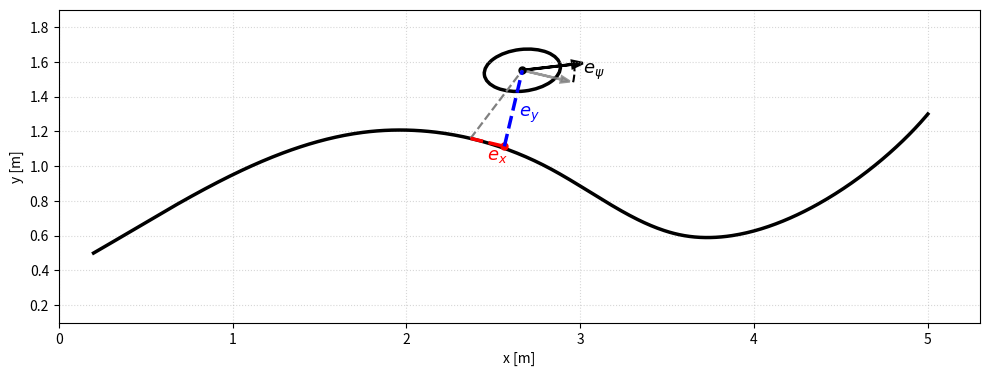

Reproduce this figure in Python.
import numpy as np
import matplotlib.pyplot as plt
from matplotlib.patches import Ellipse, Arc
from scipy.interpolate import splprep, splev


def wrap_to_pi(a):
    return (a + np.pi) % (2 * np.pi) - np.pi


def main():
    # =========================================================
    # 1. Trajetória spline
    # =========================================================
    ctrl = np.array([
        [0.2, 0.5],
        [0.9, 0.9],
        [1.8, 1.2],
        [2.8, 1.0],
        [3.6, 0.6],
        [4.4, 0.8],
        [5.0, 1.3]
    ])

    tck, _ = splprep([ctrl[:, 0], ctrl[:, 1]], s=0.0, k=3)
    uu = np.linspace(0, 1, 500)
    px, py = splev(uu, tck)

    dxdu, dydu = splev(uu, tck, der=1)
    pyaw = np.arctan2(dydu, dxdu)

    # =========================================================
    # 2. Escolher ponto de referência na trajetória
    # =========================================================
    idx = 220
    xr, yr = px[idx], py[idx]
    psi_r = pyaw[idx]

    # Base local da trajetória
    t_hat = np.array([np.cos(psi_r), np.sin(psi_r)])
    n_hat = np.array([-np.sin(psi_r), np.cos(psi_r)])

    # =========================================================
    # 3. Colocar o robô ao lado do ponto de referência
    # =========================================================
    ex = 0.20
    ey = 0.45
    epsi = np.deg2rad(20)

    robot_pos = np.array([xr, yr]) + ex * t_hat + ey * n_hat
    x, y = robot_pos
    theta = psi_r + epsi

    # dimensões do robô
    a_car = 0.22
    b_car = 0.12

    # ponto intermédio para decompor erro
    p_ex = np.array([xr, yr]) + ex * t_hat

    # =========================================================
    # 4. Plot
    # =========================================================
    fig, ax = plt.subplots(figsize=(10, 6))

    # trajetória
    ax.plot(px, py, color="black", linewidth=2.5)
    #ax.plot(ctrl[:, 0], ctrl[:, 1], "o", color="gray", alpha=0.35, markersize=5)

    # ponto de referência
    #ax.plot(xr, yr, "bo", markersize=7)
    #ax.text(xr + 0.05, yr - 0.10, "referência", color="blue", fontsize=11)

            

    # robô
    ax.add_patch(Ellipse(
        (x, y),
        width=2 * a_car,
        height=2 * b_car,
        angle=np.degrees(theta),
        fill=False,
        linewidth=2.5,
        edgecolor="black"
    ))

    ax.plot(x, y, "ko", markersize=5)
    #ax.text(x + 0.05, y + 0.05, "robô", fontsize=11)

    # orientação do robô
    car_scale = 0.35
    ax.arrow(
        x, y,
        car_scale * np.cos(theta), car_scale * np.sin(theta),
        head_width=0.04, head_length=0.06,
        fc="black", ec="black", linewidth=2, length_includes_head=True
    )

    # orientação de referência transportada para o robô
    ref_scale = 0.28
    ax.arrow(
        x, y,
        ref_scale * np.cos(psi_r), ref_scale * np.sin(psi_r),
        head_width=0.035, head_length=0.05,
        fc="gray", ec="gray", linewidth=1.8, alpha=0.8, length_includes_head=True
    )

    # vetor erro global
    ax.plot([xr, x], [yr, y], "--", color="gray", linewidth=1.6)

    # erro ex tracejado
    ax.plot(
        [xr, p_ex[0]], [yr, p_ex[1]],
        color="red", linewidth=2.5, linestyle="--"
    )
    ax.plot(p_ex[0], p_ex[1], "ro", markersize=5)
    ax.text(
        0.5 * (xr + p_ex[0]) - 0.0,
        0.5 * (yr + p_ex[1]) - 0.1,
        r"$e_x$",
        color="red",
        fontsize=13
    )

    # erro ey tracejado
    ax.plot(
        [p_ex[0], x], [p_ex[1], y],
        color="blue", linewidth=2.5, linestyle="--"
    )
    ax.text(
        0.5 * (p_ex[0] + x) + 0.03,
        0.5 * (p_ex[1] + y) - 0.05,
        r"$e_y$",
        color="blue",
        fontsize=13
    )

    # arco do erro angular tracejado
    r_arc = 0.30
    theta1 = np.degrees(psi_r)
    theta2 = np.degrees(theta)

    arc = Arc(
        (x, y),
        width=2 * r_arc,
        height=2 * r_arc,
        angle=0,
        theta1=theta1,
        theta2=theta2,
        linestyle="--",
        color="black",
        linewidth=1.5
    )
    ax.add_patch(arc)

    mid = 0.5 * (psi_r + theta)
    ax.text(
        x + (r_arc + 0.05) * np.cos(mid),
        y + (r_arc + 0.05) * np.sin(mid),
        r"$e_\psi$",
        fontsize=13
    )

    # =========================================================
    # 5. Estilo
    # =========================================================
    ax.set_aspect("equal", "box")
    ax.set_xlim(0.0, 5.3)
    ax.set_ylim(0.1, 1.9)
    ax.set_xlabel("x [m]")
    ax.set_ylabel("y [m]")
    ax.grid(True, linestyle=":", alpha=0.5)

    plt.tight_layout()
    plt.show()


if __name__ == "__main__":
    main()
